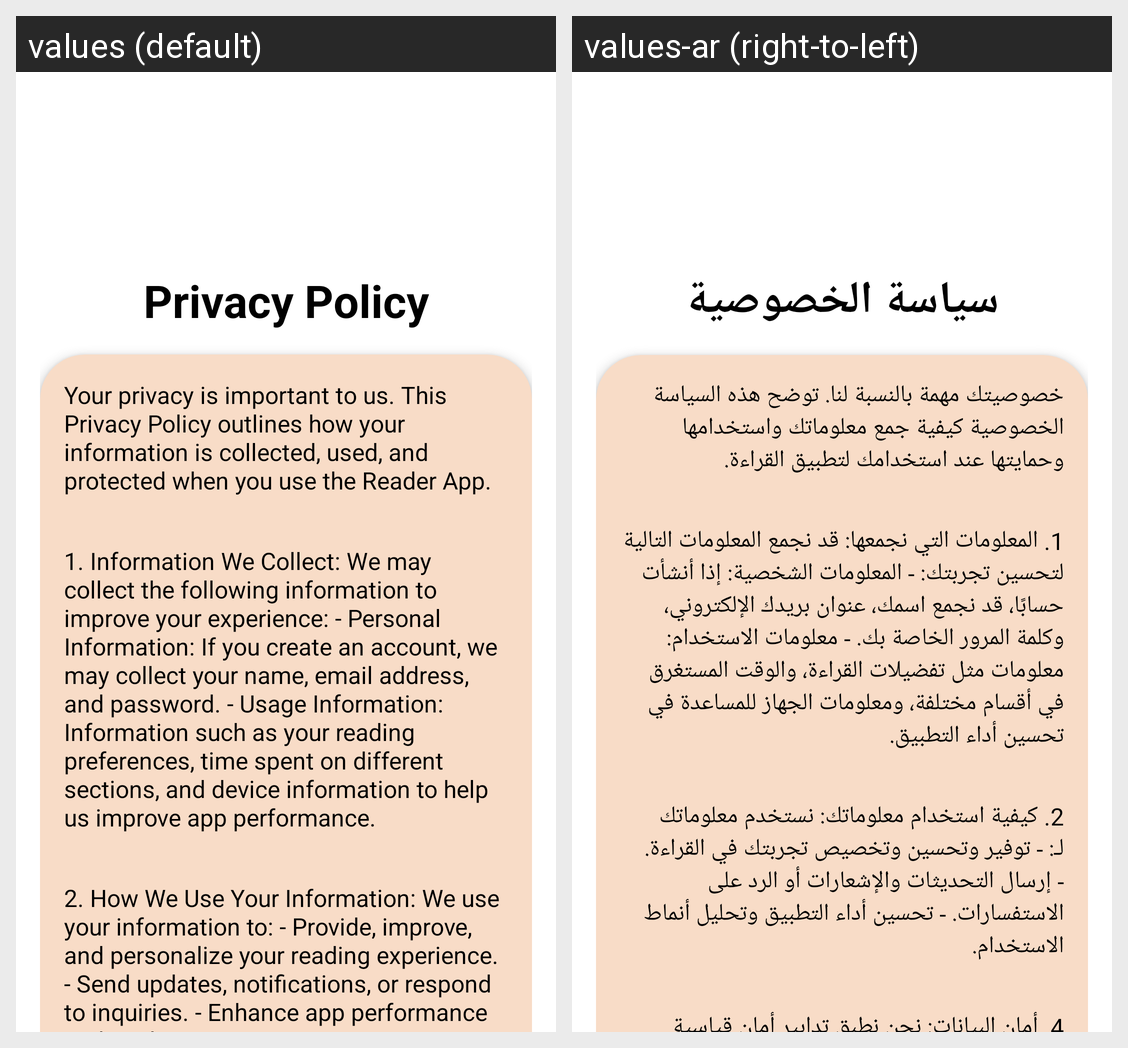

Translations of the strings shown on this Android screen, per locale in the grid:
Android screen res/layout/activity_privacy_policy.xml rendered under 2 locales, left to right: values (default), values-ar (right-to-left). Device: Nexus 5 (rendered at 1080×1920; each locale shown at half size, 540×960, under a caption strip naming it); theme Theme.BookReader.
Strings drawn on this screen, with the default value and each locale's value (text and hints the layout hard-codes, and strings that could not be matched under every locale, appear in the picture but are not listed):

privacy_policy
  values: Privacy Policy
  values-ar: سياسة الخصوصية

privacypolicycontent
  values: Your privacy is important to us. This Privacy Policy outlines how your information is collected, used, and protected when you use the Reader App.
  values-ar: خصوصيتك مهمة بالنسبة لنا. توضح هذه السياسة الخصوصية كيفية جمع معلوماتك واستخدامها وحمايتها عند استخدامك لتطبيق القراءة.

privacypolicycontent2
  values: 1. Information We Collect: We may collect the following information to improve your experience: - Personal Information: If you create an account, we may collect your name, email address, and password. - Usage Information: Information such as your reading preferences, time spent on different sections, and device information to help us improve app performance.
  values-ar: 1. المعلومات التي نجمعها: قد نجمع المعلومات التالية لتحسين تجربتك: - المعلومات الشخصية: إذا أنشأت حسابًا، قد نجمع اسمك، عنوان بريدك الإلكتروني، وكلمة المرور الخاصة بك. - معلومات الاستخدام: معلومات مثل تفضيلات القراءة، والوقت المستغرق في أقسام مختلفة، ومعلومات الجهاز للمساعدة في تحسين أداء التطبيق.

privacypolicycontent3
  values: 2. How We Use Your Information: We use your information to: - Provide, improve, and personalize your reading experience. - Send updates, notifications, or respond to inquiries. - Enhance app performance and analyze usage patterns.
  values-ar: 2. كيفية استخدام معلوماتك: نستخدم معلوماتك لـ: - توفير وتحسين وتخصيص تجربتك في القراءة. - إرسال التحديثات والإشعارات أو الرد على الاستفسارات. - تحسين أداء التطبيق وتحليل أنماط الاستخدام.
